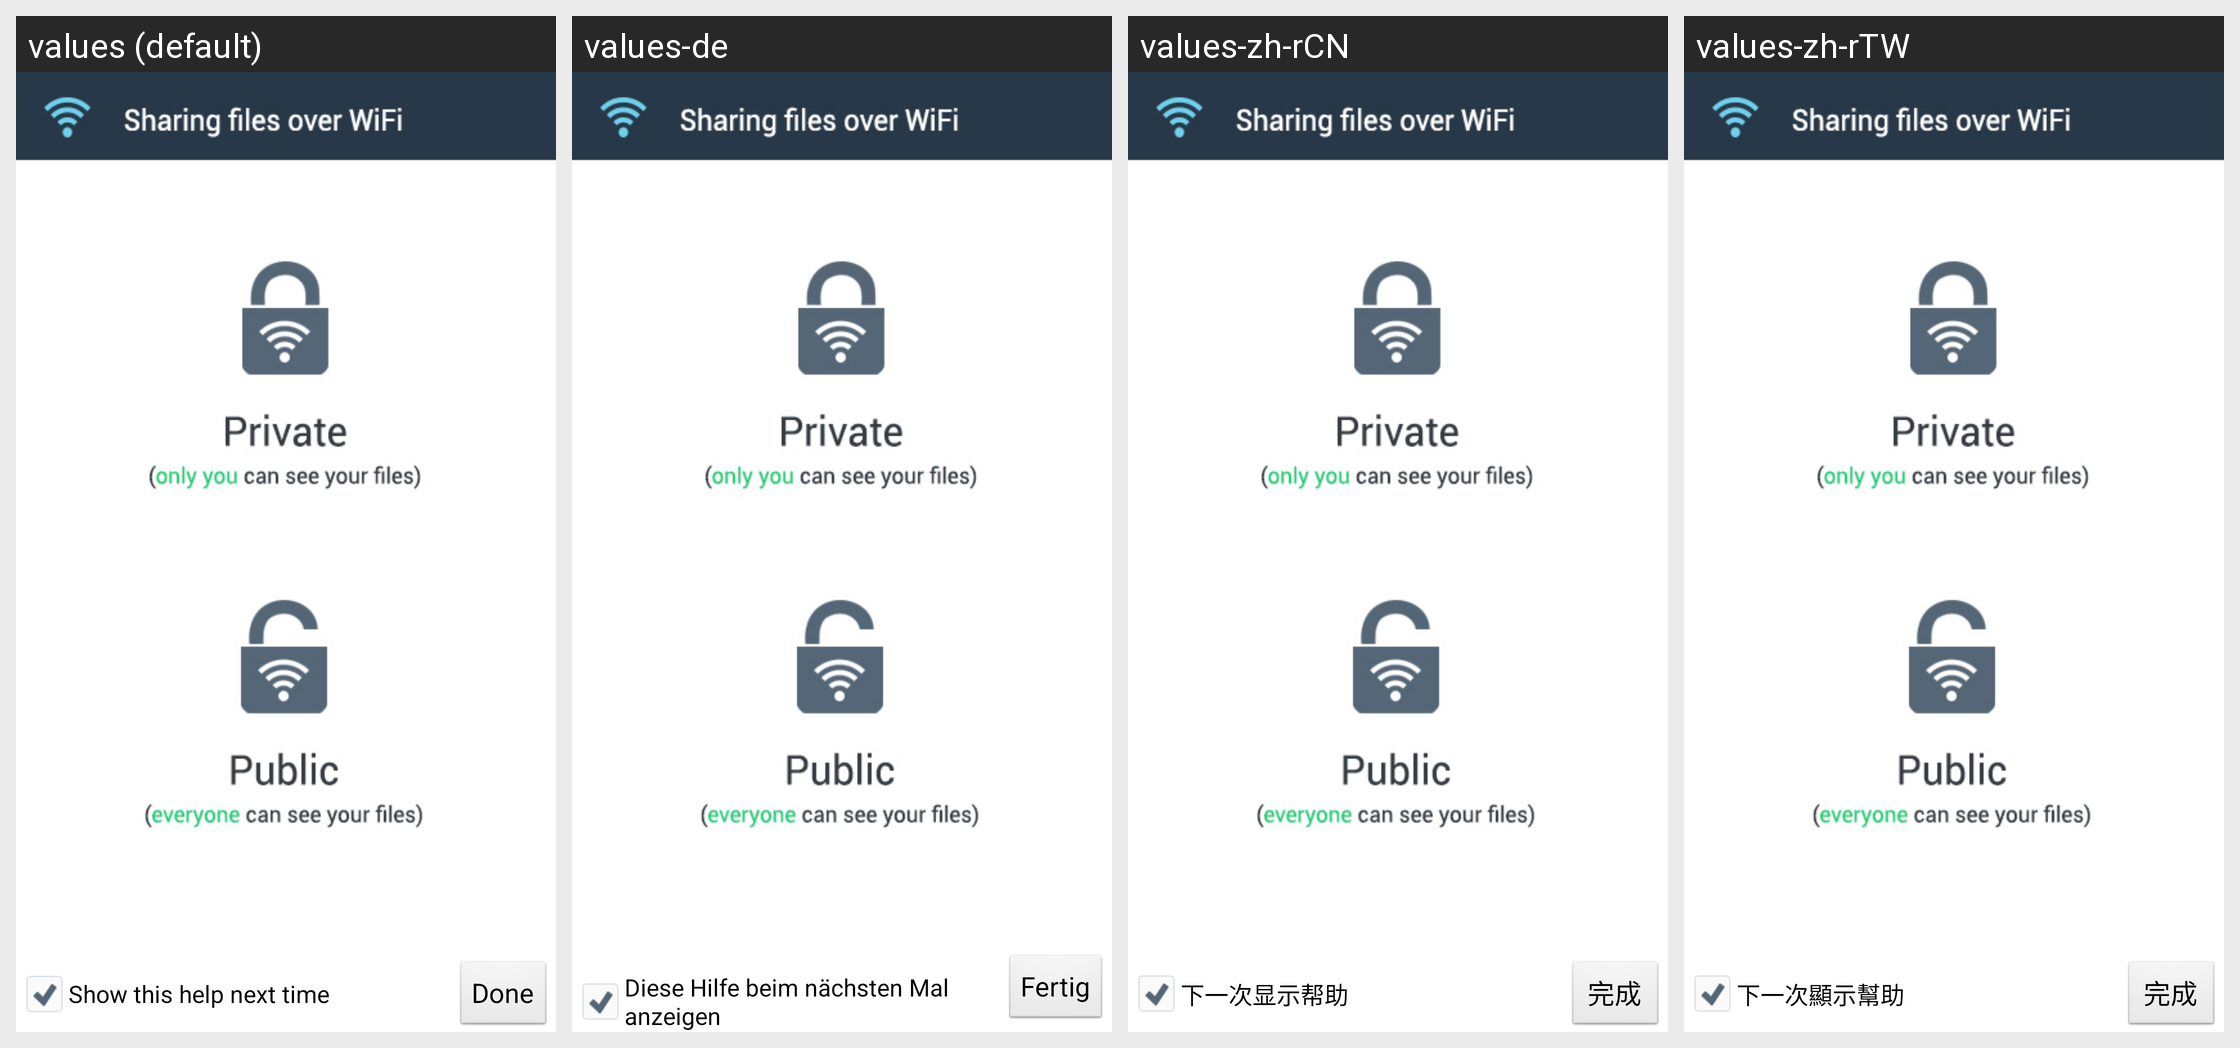

The same Android screen rendered under several of its app's locales, left to right. List the strings drawn on it with the default value and each locale's translation.
Android screen res/layout/dialog_share_indication.xml rendered under 4 locales, left to right: values (default), values-de, values-zh-rCN, values-zh-rTW. Device: Nexus 5 (rendered at 1080×1920; each locale shown at half size, 540×960, under a caption strip naming it); theme Theme.FrostWire.
Other locales in the repository, not shown: values-pl, values-pt, values-ru.
Strings drawn on this screen, with the default value and each locale's value (text and hints the layout hard-codes, and strings that could not be matched under every locale, appear in the picture but are not listed):

dialog_share_indicator_check_text
  values: Show this help next time
  values-de: Diese Hilfe beim nächsten Mal anzeigen
  values-zh-rCN: 下一次显示帮助
  values-zh-rTW: 下一次顯示幫助

done
  values: Done
  values-de: Fertig
  values-zh-rCN: 完成
  values-zh-rTW: 完成
